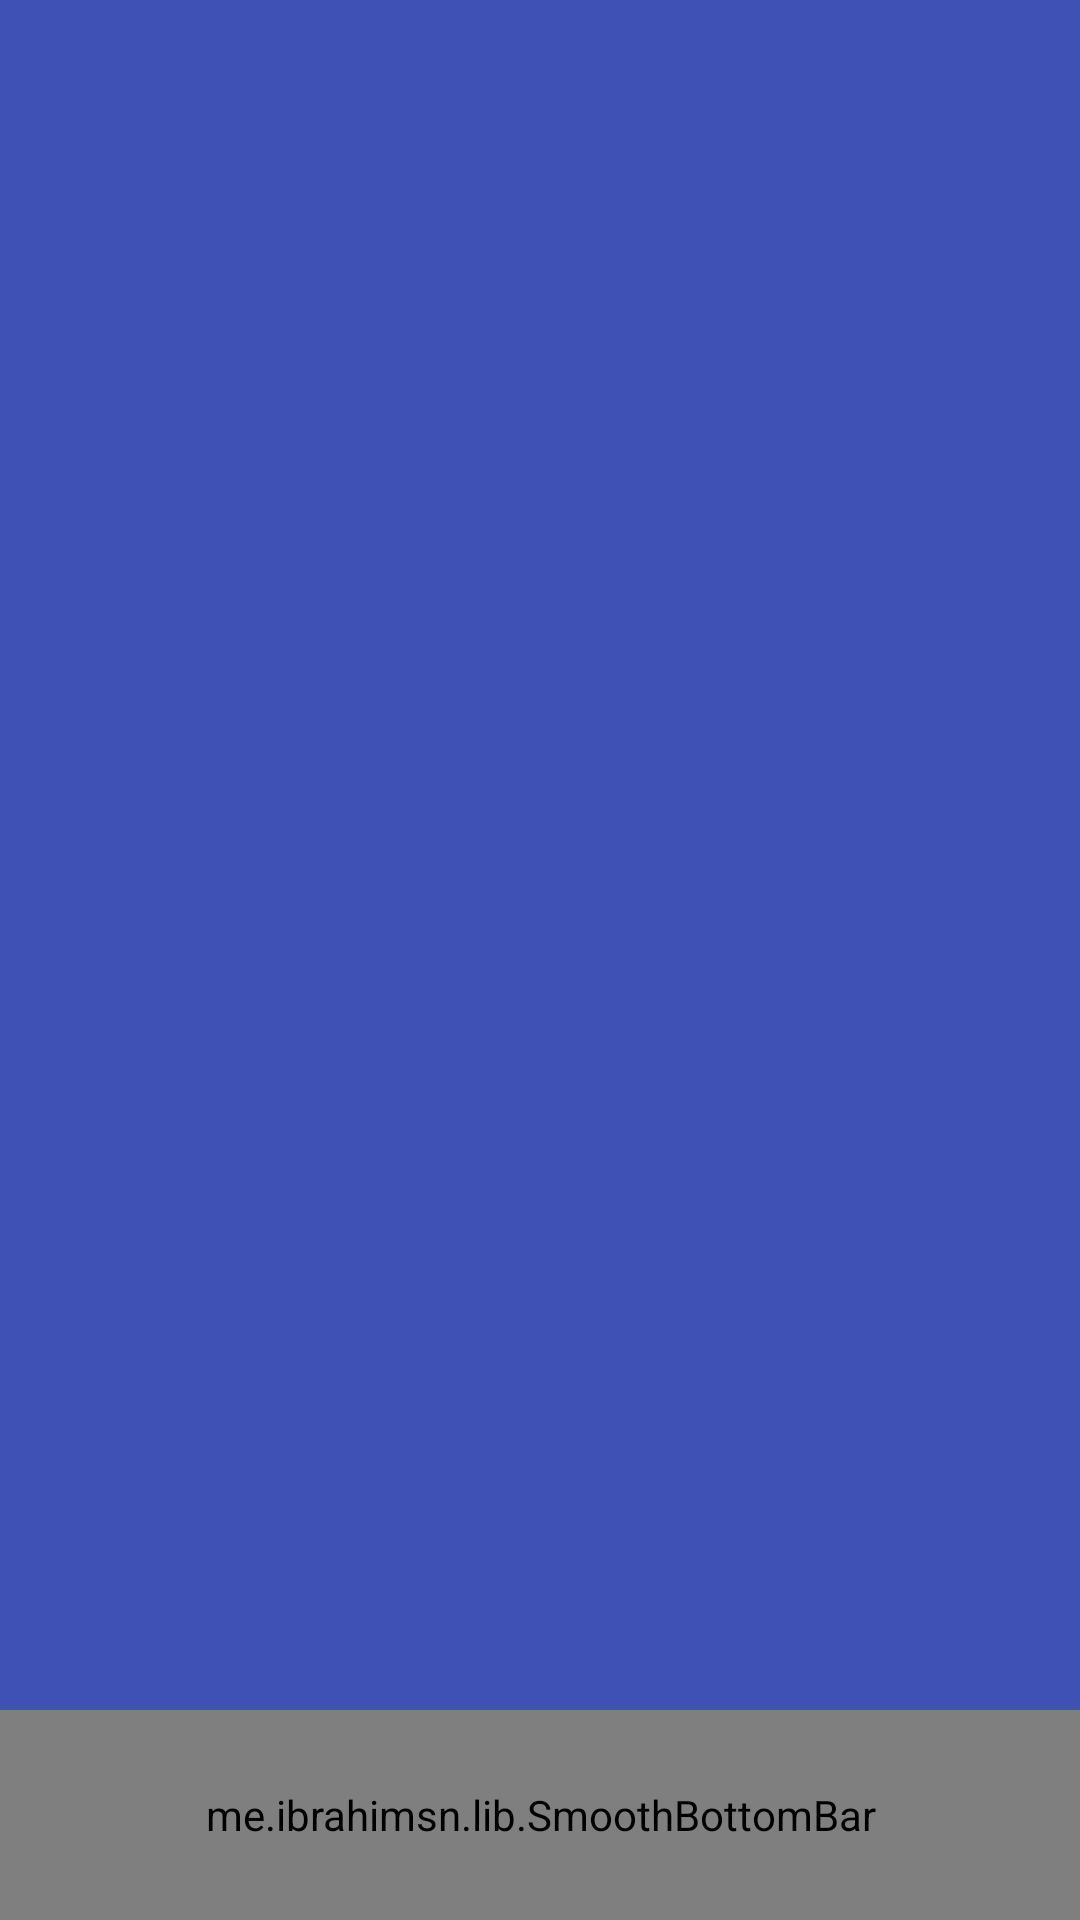

Layout XML and referenced resources for this Android screen:
<!-- AndroidManifest.xml: application theme Theme.Asunkothaboli -->
<!-- res/layout/activity_dashboard.xml -->
<?xml version="1.0" encoding="utf-8"?>
<androidx.constraintlayout.widget.ConstraintLayout xmlns:android="http://schemas.android.com/apk/res/android"
    xmlns:app="http://schemas.android.com/apk/res-auto"
    xmlns:tools="http://schemas.android.com/tools"
    android:layout_width="match_parent"
    android:layout_height="match_parent"
    android:background="#3F51B5"
    tools:context=".DashboardActivity">

    <FrameLayout
        android:id="@+id/container"
        android:layout_width="match_parent"
        android:layout_height="0dp"
        app:layout_constraintBottom_toTopOf="@+id/bottomNavigationView"
        app:layout_constraintEnd_toEndOf="parent"
        app:layout_constraintStart_toStartOf="parent"
        app:layout_constraintTop_toTopOf="parent">

    </FrameLayout>

    <me.ibrahimsn.lib.SmoothBottomBar
        android:id="@+id/bottomBar"
        android:layout_width="match_parent"
        android:layout_height="70dp"
        app:backgroundColor="#152DB1"
        app:layout_constraintBottom_toBottomOf="parent"
        app:layout_constraintEnd_toEndOf="parent"
        app:layout_constraintStart_toStartOf="parent"
        app:menu="@menu/bottom_menu" />
</androidx.constraintlayout.widget.ConstraintLayout>
<!-- resources referenced by this layout -->
<resources>
  <style name="Theme.Asunkothaboli" parent="Theme.MaterialComponents.DayNight.DarkActionBar">
          
          <item name="colorPrimary">@color/purple_500</item>
          <item name="colorPrimaryVariant">@color/purple_700</item>
          <item name="colorOnPrimary">@color/white</item>
          
          <item name="colorSecondary">@color/teal_200</item>
          <item name="colorSecondaryVariant">@color/teal_700</item>
          <item name="colorOnSecondary">@color/black</item>
          
          <item name="android:statusBarColor" tools:targetApi="l">?attr/colorPrimaryVariant</item>
          
      </style>
  <!-- not gathered from this repository: default colours our renderer supplied (Android Studio template values) -->
  <color name="purple_500">#FF6200EE</color>
  <color name="purple_700">#FF3700B3</color>
  <color name="teal_200">#FF03DAC5</color>
  <color name="teal_700">#FF018786</color>
  <color name="black">#FF000000</color>
  <color name="white">#FFFFFFFF</color>
</resources>
